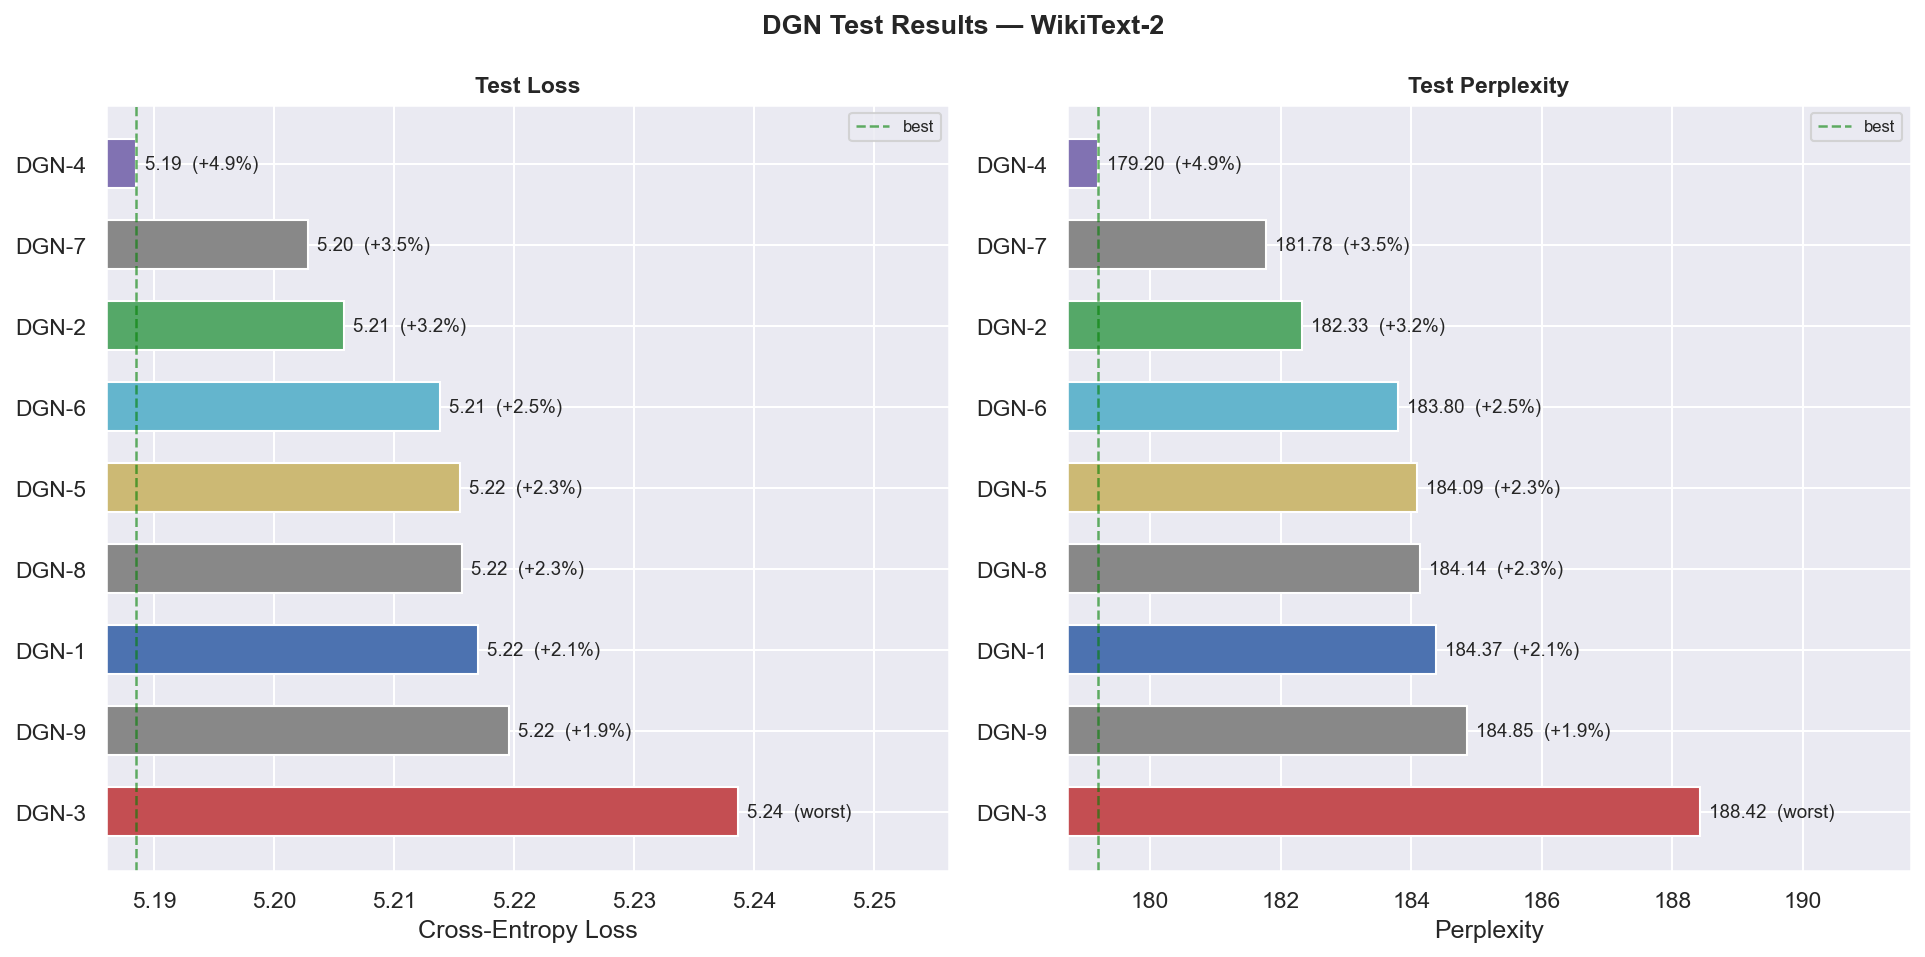

The data file committed next to this chart (first rows):
experiment, label, test_loss, test_ppl, ppl_vs_worst%
dgn1, DGN-1, 5.217, 184.4, 2.148
dgn2, DGN-2, 5.206, 182.3, 3.233
dgn3, DGN-3, 5.239, 188.4, 0.0
dgn4, DGN-4, 5.188, 179.2, 4.895
dgn5, DGN-5, 5.215, 184.1, 2.296
dgn6, DGN-6, 5.214, 183.8, 2.453
dgn7, DGN-7, 5.203, 181.8, 3.524
dgn8, DGN-8, 5.216, 184.1, 2.274
dgn9, DGN-9, 5.22, 184.8, 1.896
